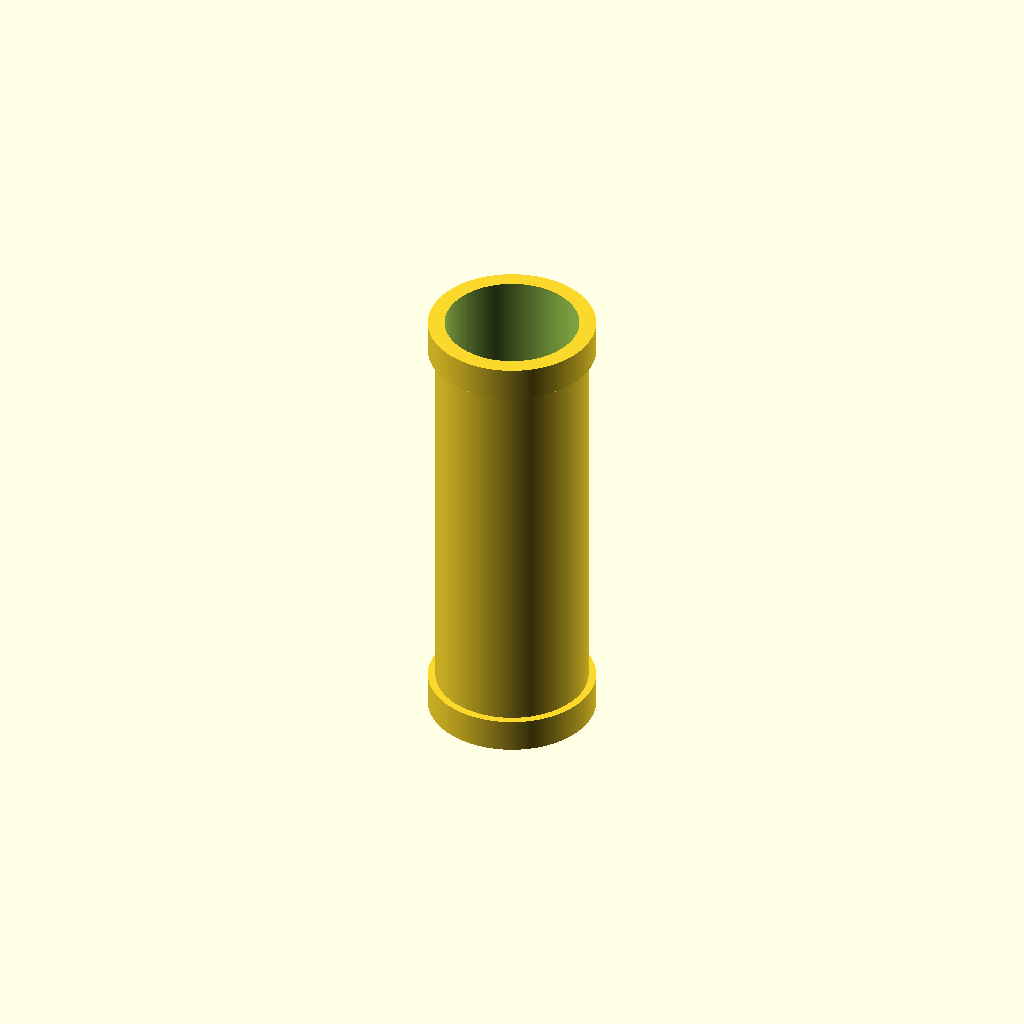
Cell 1: the model at its default parameters.
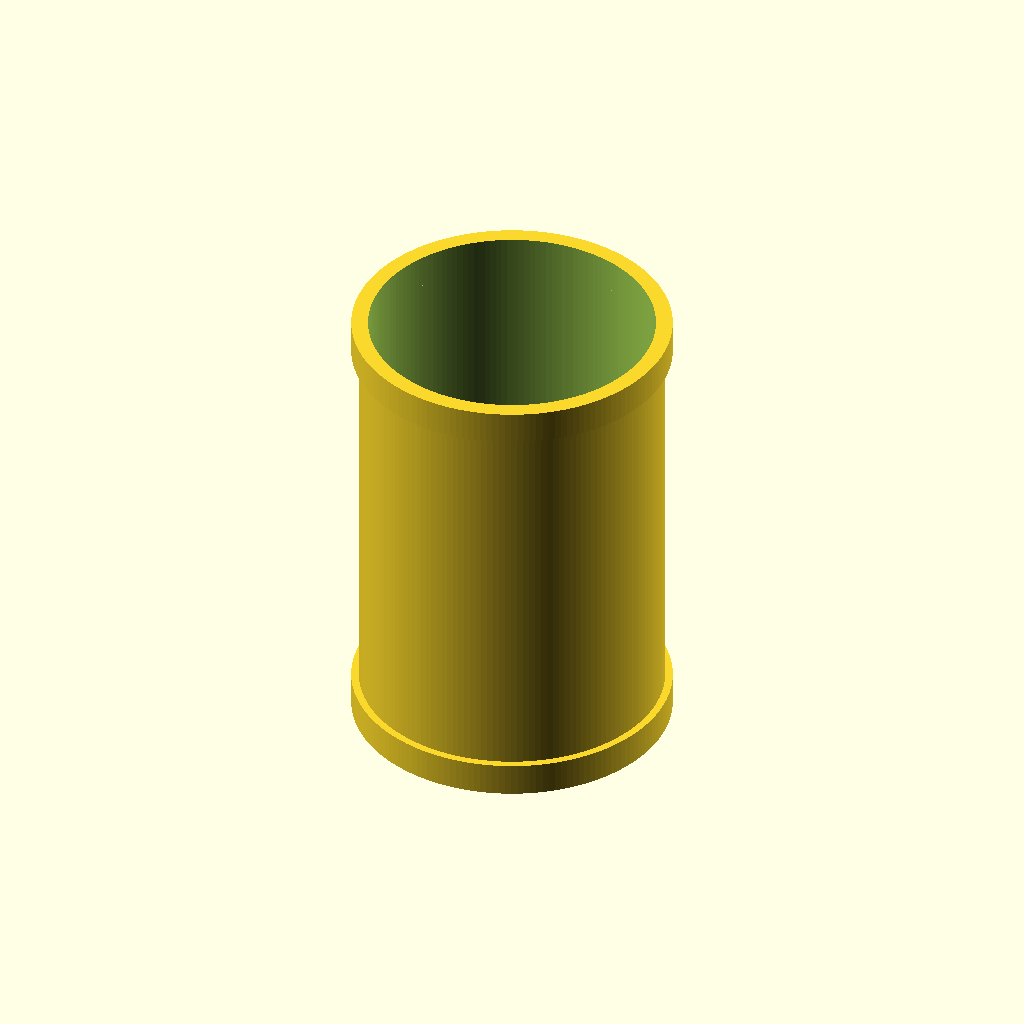
Cell 2: outer_diameter = 100 (everything else at default).
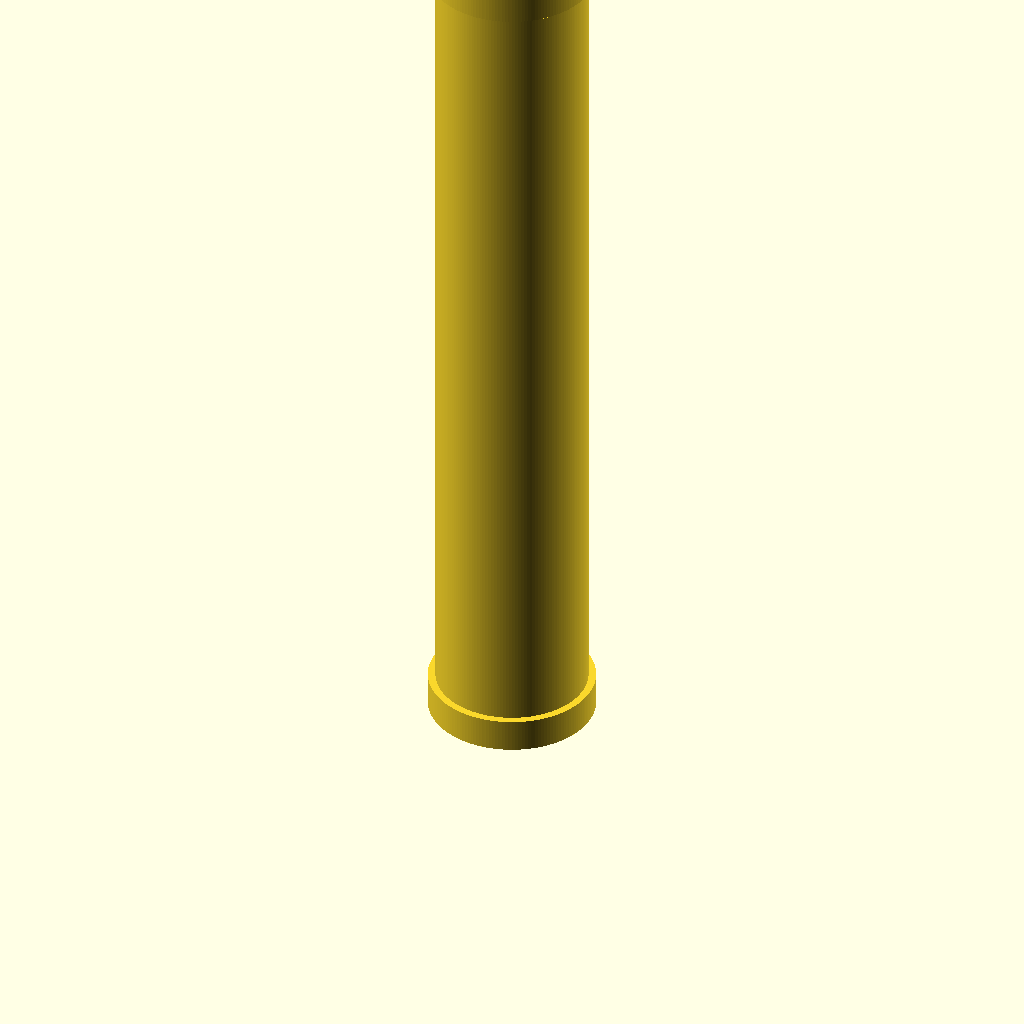
Cell 3 — length set to 300, the other parameters unchanged.
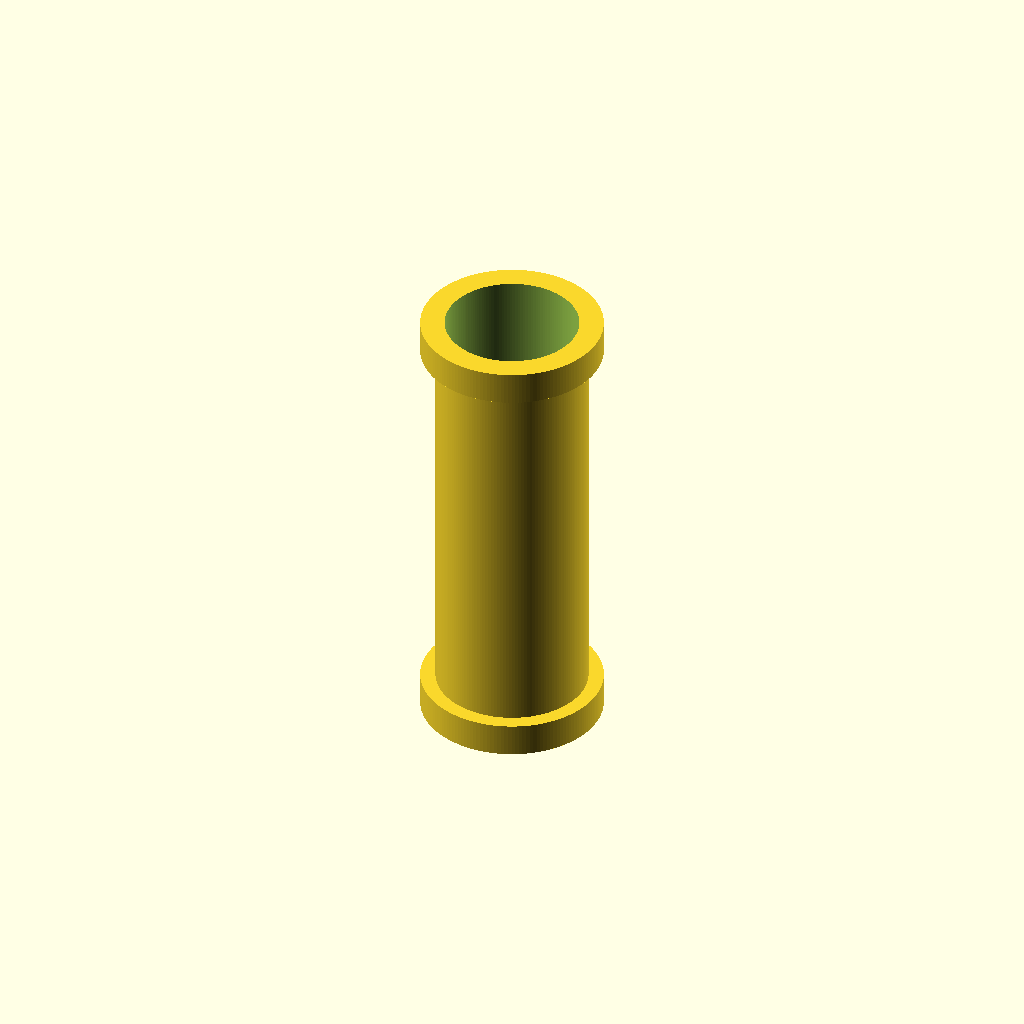
Cell 4: collar_extra_d = 10 (everything else at default).
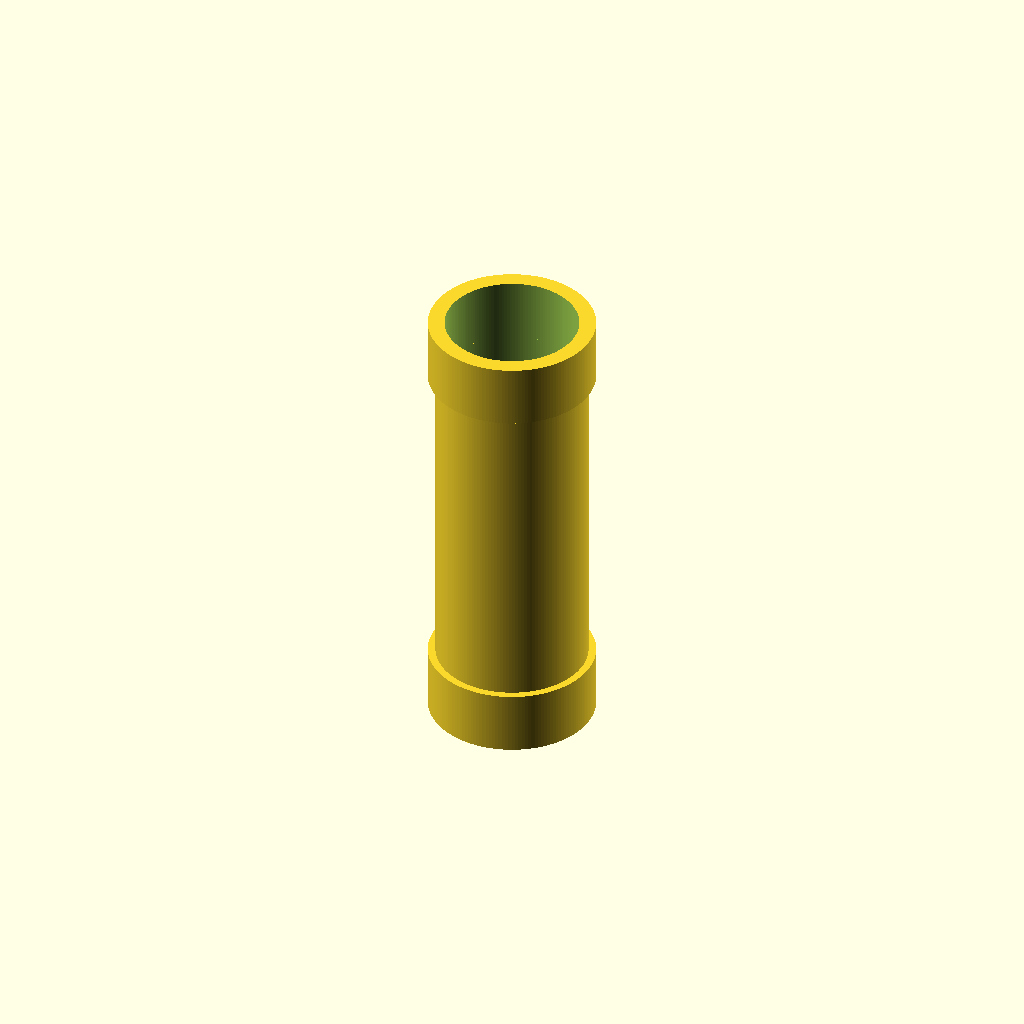
Cell 5: the same model with collar_h = 20.
One fixed orthographic camera (rotation 55°, 0°, 25°; colour scheme Cornfield) for every cell.
OpenSCAD source file results/nopscadlib/ablations/no_json_ir/scad/ht_pipe__HT_40_pipe_150.scad:
// HT 40 pipe segment, length 150 mm (ONE connected solid)

$fn = 160;

// Dimensions (mm)
outer_diameter   = 50;
wall_thickness   = 3;
length           = 150;

// End collar (ring)
collar_extra_d   = 5;    // added to OD
collar_h         = 10;

// Robust boolean/connection helpers
eps = 0.02;              // tiny epsilon to avoid coplanar faces
overlap = 1.0;           // guaranteed overlap into pipe for connectivity

inner_diameter = outer_diameter - 2*wall_thickness;

module pipe_shell(h, d_out, d_in) {
    difference() {
        cylinder(h=h, d=d_out, center=false);
        translate([0, 0, -eps])
            cylinder(h=h + 2*eps, d=d_in, center=false);
    }
}

module collar_at(z0) {
    // Collar overlaps the pipe by 'overlap' so union is a single connected solid
    difference() {
        translate([0, 0, z0 - overlap])
            cylinder(h=collar_h + overlap, d=outer_diameter + collar_extra_d, center=false);
        translate([0, 0, z0 - overlap - eps])
            cylinder(h=collar_h + overlap + 2*eps, d=inner_diameter, center=false);
    }
}

module ht_pipe() {
    union() {
        pipe_shell(length, outer_diameter, inner_diameter);

        // Bottom collar starts at z=0 and overlaps into pipe
        collar_at(0);

        // Top collar starts at z=length-collar_h and overlaps into pipe
        collar_at(length - collar_h);
    }
}

ht_pipe();
Customizer parameters (derived from the source; name, type, default, range or options):
outer_diameter: number, default 50
wall_thickness: number, default 3
length: number, default 150
collar_extra_d: number, default 5
collar_h: number, default 10
eps: number, default 0.02
overlap: number, default 1
